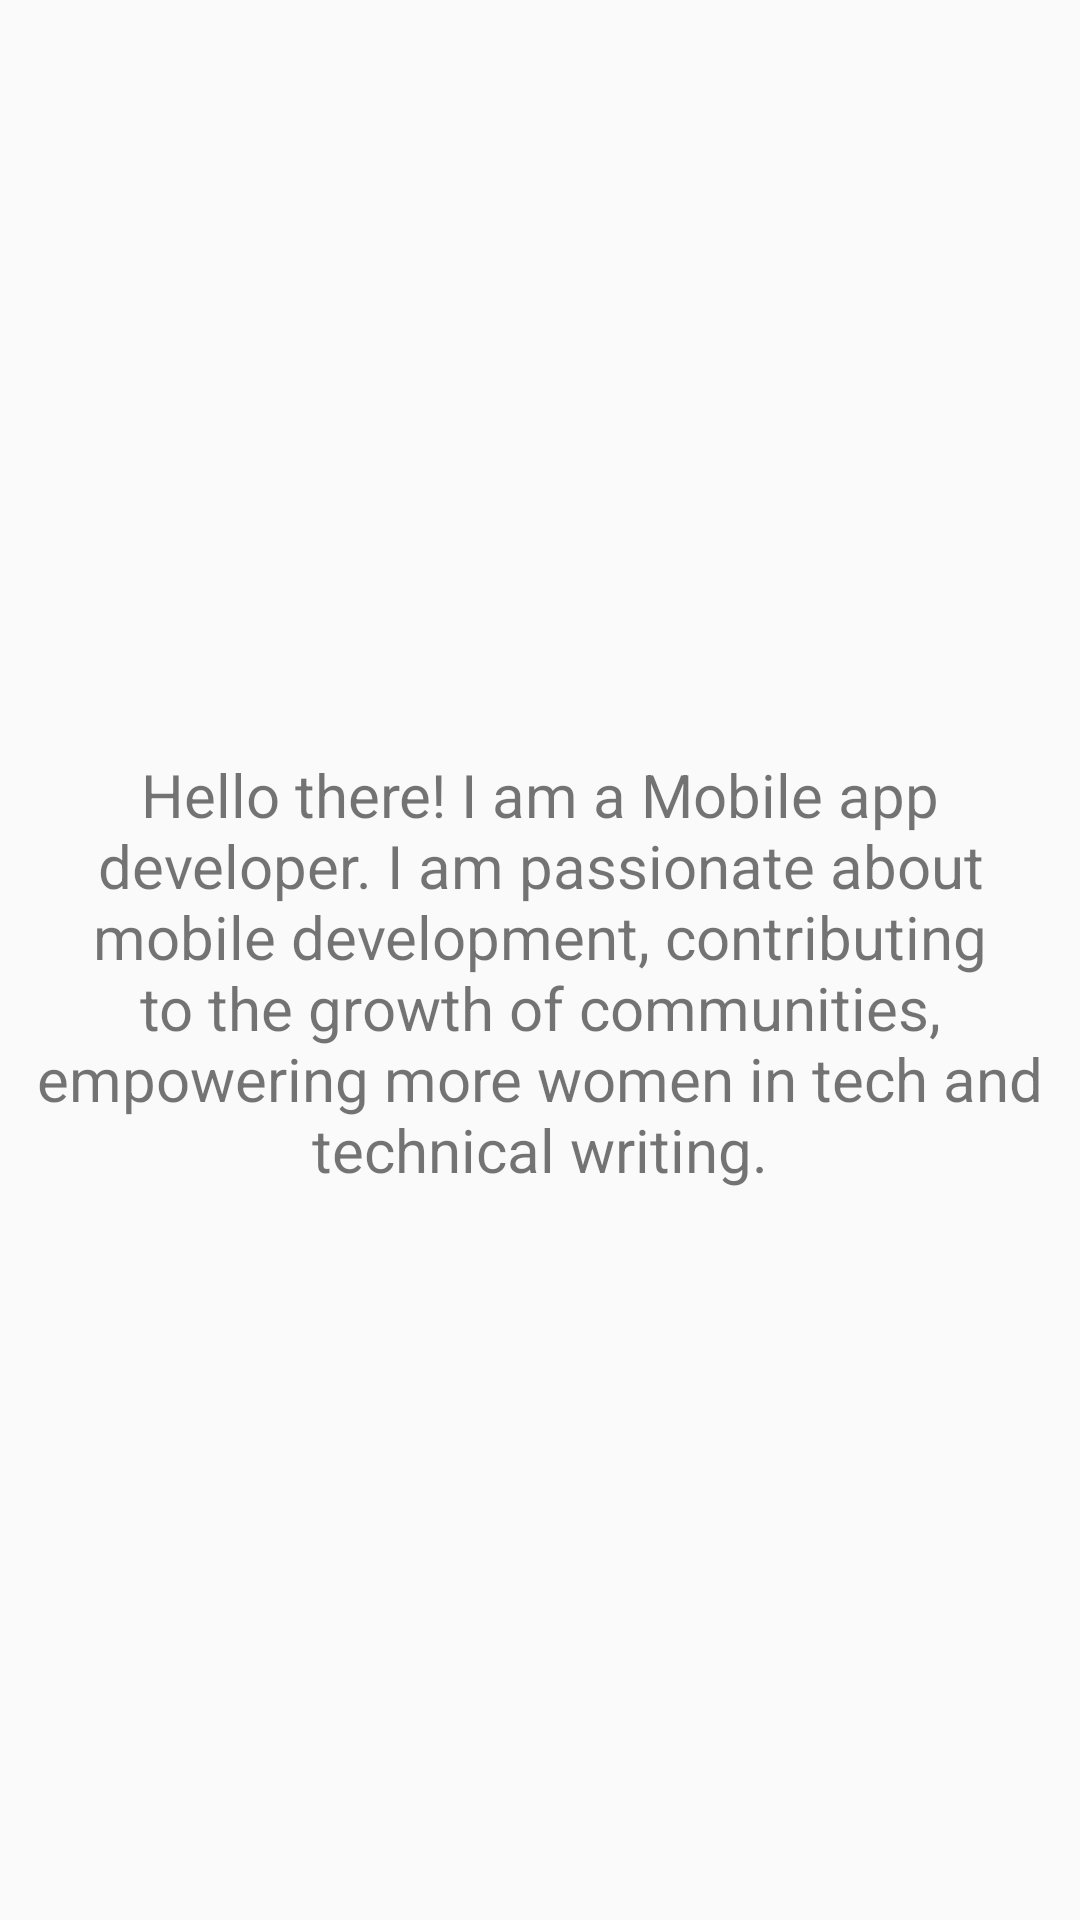

Android layout source for this screen:
<!-- AndroidManifest.xml: application theme AppTheme -->
<!-- res/layout/fragment_home.xml -->
<?xml version="1.0" encoding="utf-8"?>
<androidx.constraintlayout.widget.ConstraintLayout xmlns:android="http://schemas.android.com/apk/res/android"
    xmlns:app="http://schemas.android.com/apk/res-auto"
    xmlns:tools="http://schemas.android.com/tools"
    android:layout_width="match_parent"
    android:layout_height="match_parent"
    tools:context=".ui.home.HomeFragment">

    <TextView
        android:id="@+id/text_home"
        android:layout_width="match_parent"
        android:layout_height="wrap_content"
        android:layout_marginStart="8dp"
        android:layout_marginTop="8dp"
        android:layout_marginEnd="8dp"
        android:textAlignment="center"
        android:textSize="20sp"
        android:text="@string/about_me"
        app:layout_constraintBottom_toBottomOf="parent"
        app:layout_constraintEnd_toEndOf="parent"
        app:layout_constraintStart_toStartOf="parent"
        app:layout_constraintTop_toTopOf="parent" />

    <ImageView
        android:id="@+id/imageView"
        android:layout_width="wrap_content"
        android:layout_height="wrap_content"
        android:layout_marginBottom="24dp"
        android:src="@mipmap/ic_launcher_round"
        app:layout_constraintBottom_toTopOf="@+id/text_home"
        app:layout_constraintEnd_toEndOf="parent"
        app:layout_constraintStart_toStartOf="parent" />
</androidx.constraintlayout.widget.ConstraintLayout>
<!-- resources referenced by this layout -->
<resources>
  <!-- mipmap ic_launcher_round (mipmap-anydpi-v26) -->
  <?xml version="1.0" encoding="utf-8"?>
  <adaptive-icon xmlns:android="http://schemas.android.com/apk/res/android">
      <background android:drawable="@drawable/ic_launcher_background"/>
      <foreground android:drawable="@mipmap/ic_love_otudor"/>
  </adaptive-icon>
  <string name="about_me">Hello there!
          I am a Mobile app developer. I am passionate about mobile development, contributing to the growth of communities, empowering more women in tech and technical writing.</string>
  <style name="AppTheme" parent="Theme.AppCompat.Light.DarkActionBar">
          
          <item name="colorPrimary">@color/colorPrimary</item>
          <item name="colorPrimaryDark">@color/colorPrimaryDark</item>
          <item name="colorAccent">@color/colorAccent</item>
      </style>
  <color name="colorPrimary">#FEABB9</color>
  <color name="colorPrimaryDark">#FEABB9</color>
  <color name="colorAccent">#FEABB9</color>
</resources>
